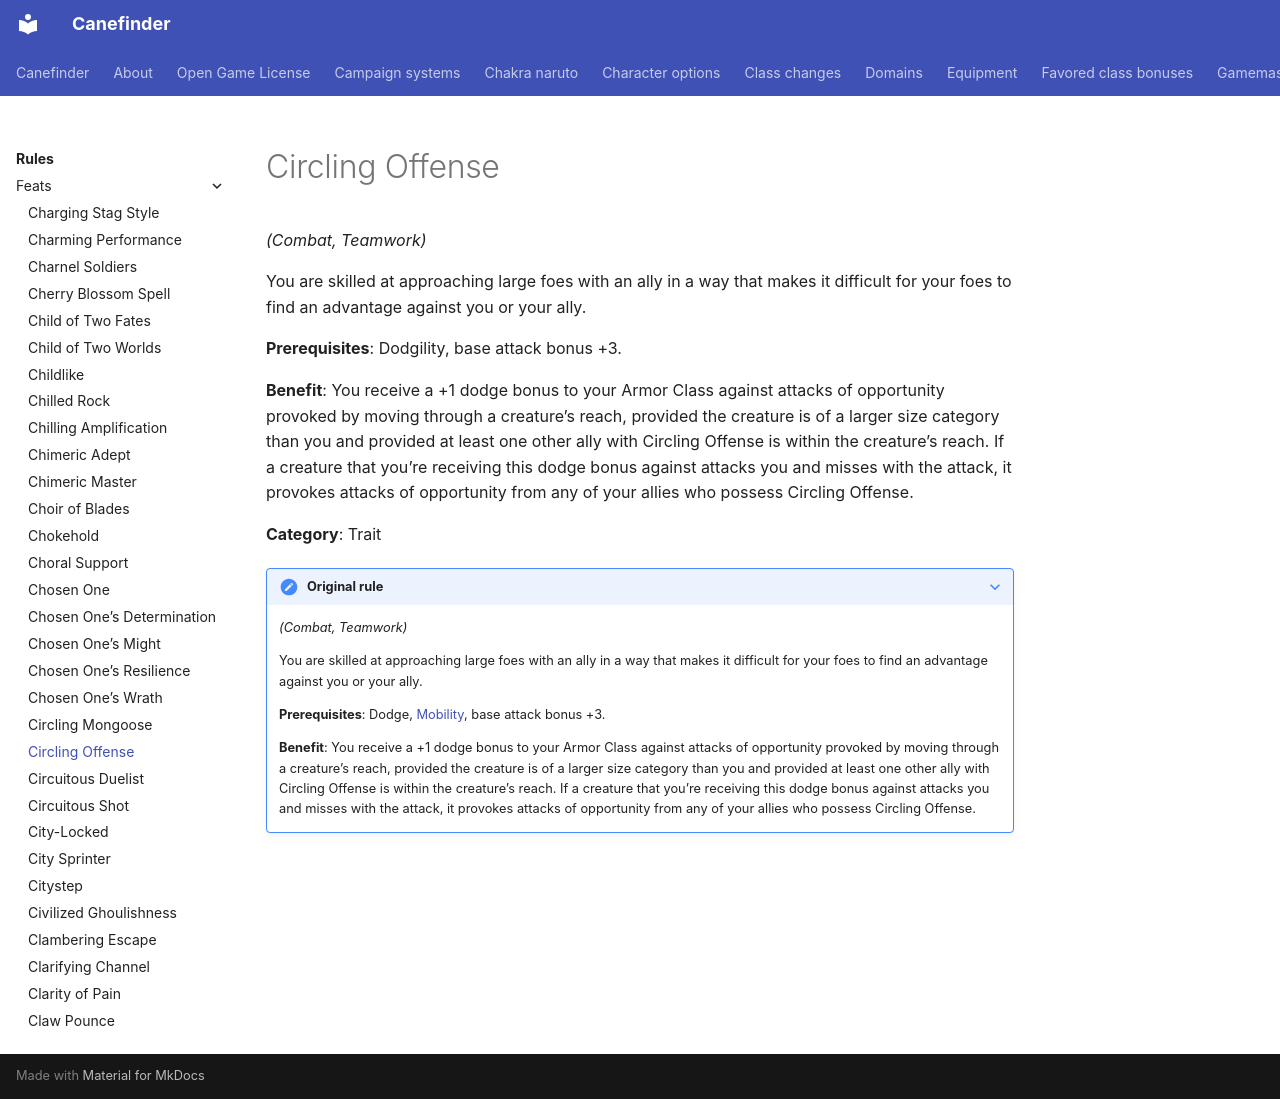

repository: canefinderhouserules/Canefinderhouserules · page: rules/feats/circling-offense/index.html · generator: mkdocs

# Circling Offense

*(Combat, Teamwork)*

You are skilled at approaching large foes with an ally in a way that makes it difficult for your foes to find an advantage against you or your ally.

**Prerequisites**: Dodgility, base attack bonus +3.

**Benefit**: You receive a +1 dodge bonus to your Armor Class against attacks of opportunity provoked by moving through a creature’s reach, provided the creature is of a larger size category than you and provided at least one other ally with Circling Offense is within the creature’s reach. If a creature that you’re receiving this dodge bonus against attacks you and misses with the attack, it provokes attacks of opportunity from any of your allies who possess Circling Offense.

**Category**: Trait

??? note "Original rule"

    *(Combat, Teamwork)*

    You are skilled at approaching large foes with an ally in a way that makes it difficult for your foes to find an advantage against you or your ally.

    **Prerequisites**: Dodge, [Mobility](mobility.md), base attack bonus +3.

    **Benefit**: You receive a +1 dodge bonus to your Armor Class against attacks of opportunity provoked by moving through a creature’s reach, provided the creature is of a larger size category than you and provided at least one other ally with Circling Offense is within the creature’s reach. If a creature that you’re receiving this dodge bonus against attacks you and misses with the attack, it provokes attacks of opportunity from any of your allies who possess Circling Offense.
